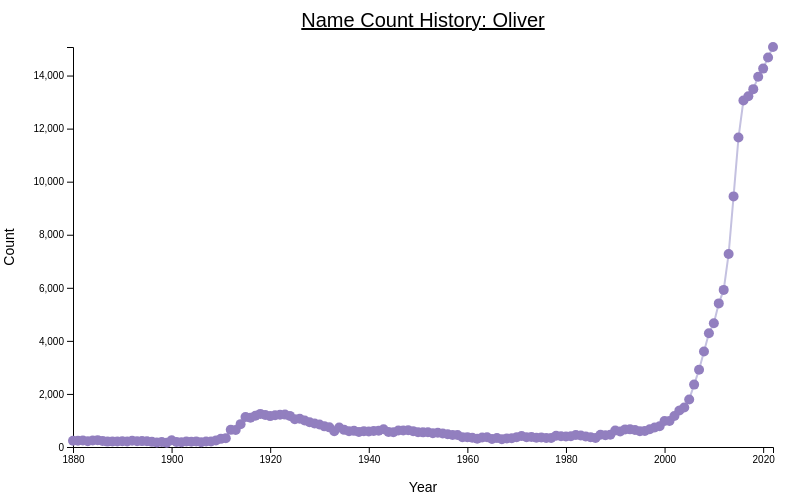
D3 v7 page, settled after 360 driven frames (6 s of simulated time); the page loaded 1 data file(s).



    d3.csv('oliver.csv', function(d) {
      return {
        name: d.Name,
        gender: d.Gender,
        count: +d.Count,
        year: +d.Year,
      };
    })
      .then(function(data) {
        console.log(data);

        // Set up the margin, width, and height for the graph
        const margin = { top: 50, right: 35, bottom: 50, left: 65 };
        const width = 800 - margin.left - margin.right;
        const height = 500 - margin.top - margin.bottom;

        const svg = d3.select('#line-chart')
          .append('g')
          .attr('transform', `translate(${margin.left}, ${margin.top})`);

        const xScale = d3.scaleLinear()
          .domain(d3.extent(data, d => d.year))
          .range([0, width]);

        const yScale = d3.scaleLinear()
          .domain([0, d3.max(data, d => d.count)])
          .range([height, 0]);

        const xAxis = d3.axisBottom(xScale).tickFormat(d3.format('d'));
        const yAxis = d3.axisLeft(yScale);

        svg.append('g')
          .attr('class', 'x-axis')
          .attr('transform', `translate(0, ${height})`)
          .call(xAxis);

        svg.append('g')
          .attr('class', 'y-axis')
          .call(yAxis);

        const line = d3.line()
          .x(d => xScale(d.year))
          .y(d => yScale(d.count));

        // Line
        svg.append('path')
          .datum(data)
          .attr('class', 'line')
          .attr('d', line)
          .attr('fill', 'none')
          .attr('stroke', '#c4c1e0') 
          .attr('stroke-width', 2);

        // Points
        svg.selectAll('.dot')
          .data(data)
          .enter()
          .append('circle')
          .attr('class', 'dot')
          .attr('cx', d => xScale(d.year))
          .attr('cy', d => yScale(d.count))
          .attr('r', 5)
          .attr('fill', '#927fbf')

        const tooltip = d3.select('body')
          .append('div')
          .attr('class', 'tooltip')
          .style('opacity', 0)
          .style('position', 'absolute')
          .style('pointer-events', 'none')
          .style('background-color', 'white')
          .style('padding', '5px')
          .style('border', '1px solid #ccc');

        svg.selectAll('.dot')
          .on('mouseover', function(event, d) {
            tooltip.html(`Year: ${d.year}<br>Count: ${d.count}`);
            tooltip.style('opacity', 1);
          })
          .on('mousemove', function(event) {
            tooltip.style('left', event.pageX + 10 + 'px');
            tooltip.style('top', event.pageY + 10 + 'px');
          })
          .on('mouseout', function() {
            tooltip.style('opacity', 0);
          });

        // Graph Title 
        svg.append('text')
          .attr('x', width / 2)
          .attr('y', -20)
          .attr('text-anchor', 'middle')
          .style('font-size', '20px')
          .style('text-decoration', 'underline')
          .text('Name Count History: Oliver');

        // X-axis Label
        svg.append('text')
          .attr('x', width / 2) 
          .attr('y', height + margin.bottom - 5)
          .attr('text-anchor', 'middle')
          .style('font-size', '14px')
          .text('Year');
      })
      .catch(function(error) {
        console.log('Error loading the data:', error);
      });

  

### data: oliver.csv
Name, Gender, Count, Year
Oliver, M, 234, 1880
Oliver, M, 238, 1881
Oliver, M, 244, 1882
Oliver, M, 219, 1883
Oliver, M, 245, 1884
Oliver, M, 258, 1885
Oliver, M, 230, 1886
Oliver, M, 203, 1887
Oliver, M, 206, 1888
Oliver, M, 210, 1889
Oliver, M, 218, 1890
Oliver, M, 212, 1891
Oliver, M, 238, 1892
Oliver, M, 214, 1893
Oliver, M, 222, 1894
Oliver, M, 216, 1895
Oliver, M, 194, 1896
Oliver, M, 174, 1897
Oliver, M, 186, 1898
Oliver, M, 161, 1899
Oliver, M, 256, 1900
Oliver, M, 187, 1901
Oliver, M, 181, 1902
Oliver, M, 210, 1903
Oliver, M, 200, 1904
Oliver, M, 211, 1905
Oliver, M, 183, 1906
Oliver, M, 207, 1907
Oliver, M, 207, 1908
Oliver, M, 246, 1909
Oliver, M, 307, 1910
Oliver, M, 333, 1911
Oliver, M, 646, 1912
Oliver, M, 644, 1913
Oliver, M, 861, 1914
Oliver, M, 1131, 1915
Oliver, M, 1103, 1916
Oliver, M, 1175, 1917
Oliver, M, 1248, 1918
Oliver, M, 1209, 1919
Oliver, M, 1164, 1920
Oliver, M, 1194, 1921
Oliver, M, 1214, 1922
Oliver, M, 1221, 1923
Oliver, M, 1172, 1924
Oliver, M, 1049, 1925
Oliver, M, 1065, 1926
Oliver, M, 1002, 1927
Oliver, M, 934, 1928
Oliver, M, 884, 1929
Oliver, M, 851, 1930
Oliver, M, 778, 1931
Oliver, M, 741, 1932
Oliver, M, 595, 1933
Oliver, M, 732, 1934
Oliver, M, 646, 1935
Oliver, M, 591, 1936
Oliver, M, 609, 1937
Oliver, M, 568, 1938
Oliver, M, 598, 1939
... 83 more rows